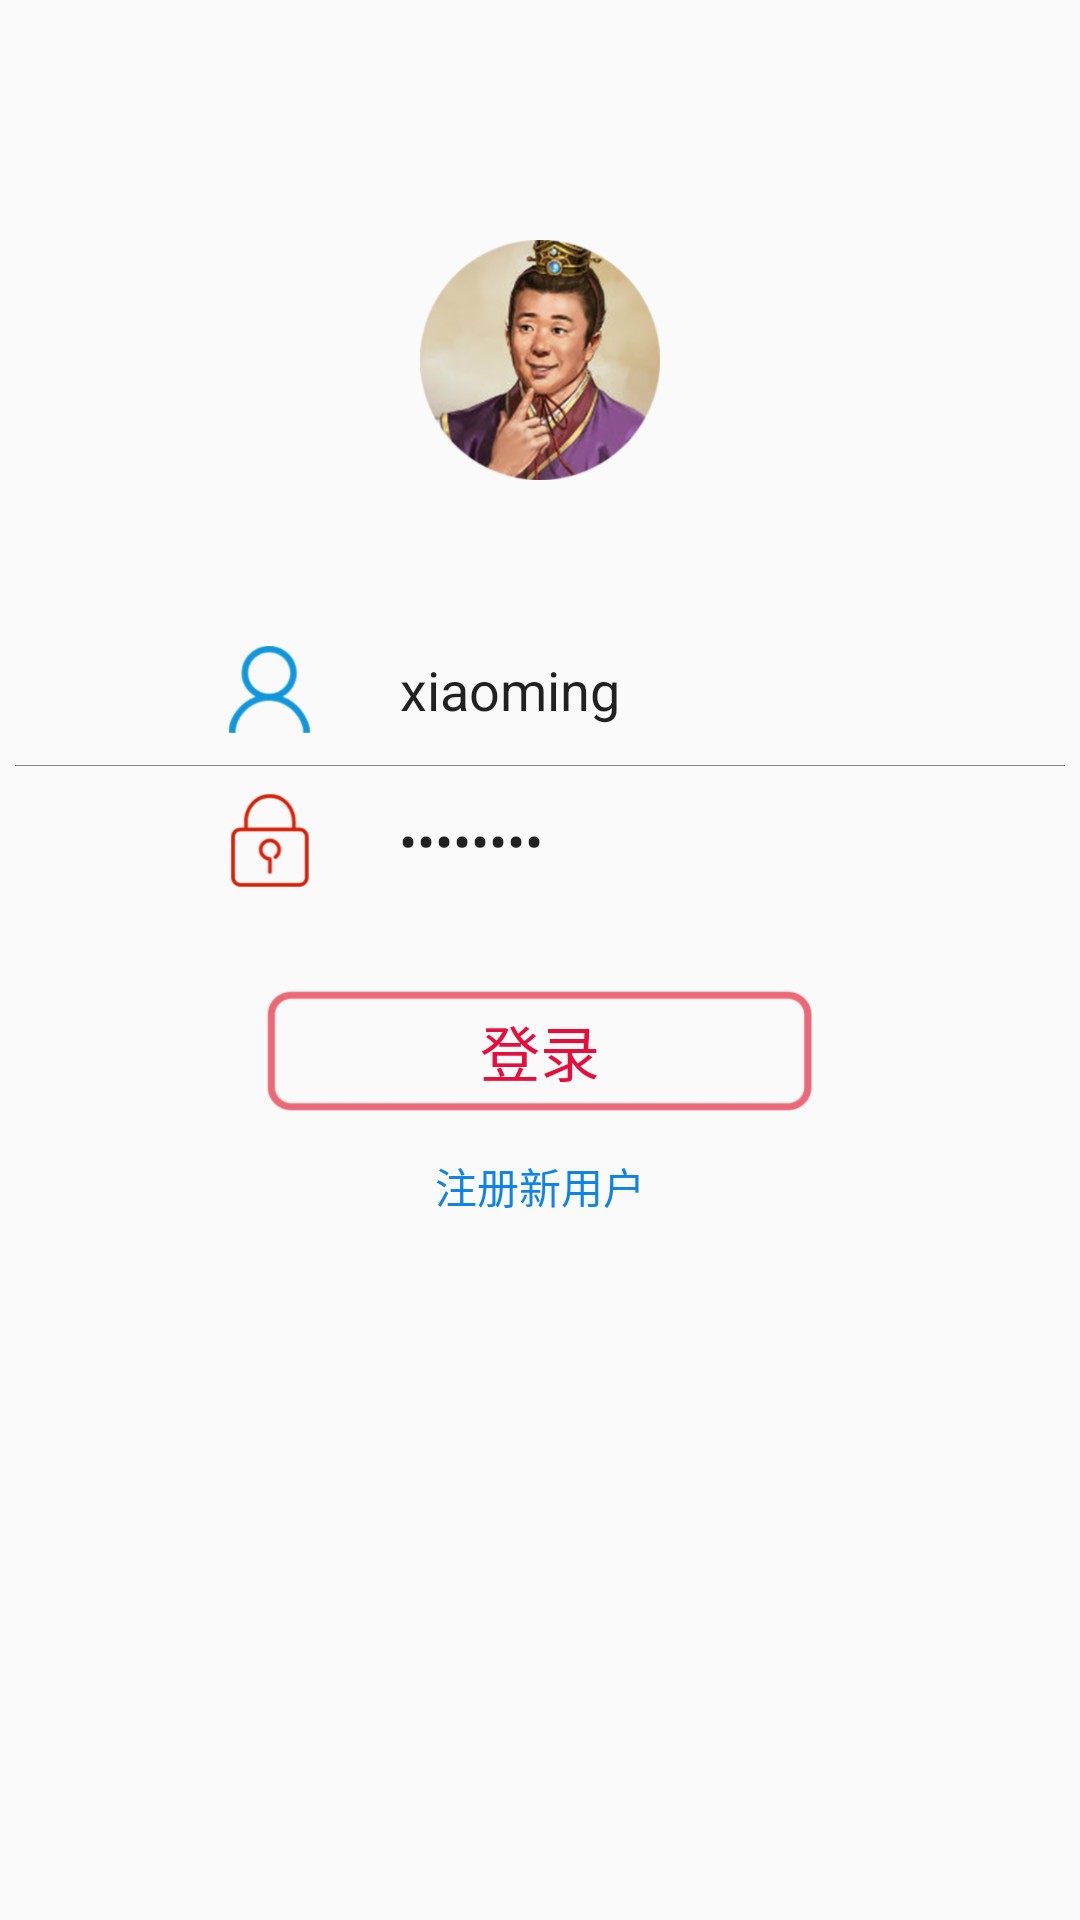

Layout XML and referenced resources for this Android screen:
<!-- AndroidManifest.xml: application theme AppTheme -->
<!-- res/layout/activity_login.xml -->
<?xml version="1.0" encoding="utf-8"?>
<LinearLayout xmlns:android="http://schemas.android.com/apk/res/android"
    xmlns:app="http://schemas.android.com/apk/res-auto"
    xmlns:tools="http://schemas.android.com/tools"
    android:layout_width="match_parent"
    android:layout_height="match_parent"
    android:orientation="vertical"
    android:gravity="center_horizontal"
    tools:context="com.example.adoulive.MainActivity">

    <ImageView
        android:layout_marginTop="80dp"
        android:layout_width="80dp"
        android:layout_height="80dp"
        android:background="@mipmap/ic_launcher"
        />

    <LinearLayout
        android:layout_marginTop="50dp"
        android:gravity="center"
        android:orientation="horizontal"
        android:layout_width="wrap_content"
        android:layout_height="wrap_content">
        <ImageView
            android:layout_width="27dp"
            android:layout_height="29dp"
            android:background="@mipmap/acount"/>
        <EditText
            android:id="@+id/et_username"
            android:layout_marginLeft="30dp"
            android:lines="1"
            android:layout_width="150dp"
            android:layout_height="40dp"
            android:background="@null"
            android:hint="请输入用户名"
            android:text="xiaoming"
            android:textSize="18sp"
            />

    </LinearLayout>
    
    <TextView
        android:layout_margin="5dp"
        android:layout_width="match_parent"
        android:layout_height="1px"
        android:background="@color/gray"
        />
    <LinearLayout
        android:gravity="center"
        android:orientation="horizontal"
        android:layout_width="wrap_content"
        android:layout_height="wrap_content">
        <ImageView
            android:layout_width="26dp"
            android:layout_height="31dp"
            android:background="@mipmap/pass"/>
        <EditText
            android:id="@+id/et_pass"
            android:layout_marginLeft="30dp"
            android:lines="1"
            android:layout_width="150dp"
            android:layout_height="40dp"
            android:background="@null"
            android:text="12345678"
            android:inputType="textPassword"
            android:hint="请输入密码"
            android:textSize="18sp"
            />
    </LinearLayout>
      <Button
          android:id="@+id/bt_regist"
          android:layout_marginTop="30dp"
          android:layout_width="182dp"
          android:layout_height="40dp"
          android:text="登录"
          android:textSize="20sp"
          android:textColor="@color/login_text"
          android:background="@mipmap/login_background"
          />
    <TextView
        android:id="@+id/tv_info"
        android:layout_width="match_parent"
        android:layout_height="50dp"
        android:text="注册新用户"
        android:gravity="center"
        android:textColor="@color/regist_bule"
        />


</LinearLayout>
<!-- resources referenced by this layout -->
<resources>
  <color name="gray">#888</color>
  <color name="login_text">#E80E3C</color>
  <color name="regist_bule">#0e84e8</color>
  <!-- mipmap acount: png bitmap (mipmap-xxhdpi, 5804 bytes) -->
  <!-- mipmap ic_launcher: png bitmap (mipmap-xxhdpi, 122304 bytes) -->
  <!-- mipmap login_background: png bitmap (mipmap-xxhdpi, 5930 bytes) -->
  <!-- mipmap pass: png bitmap (mipmap-xxhdpi, 4839 bytes) -->
  <style name="AppTheme" parent="Base.Theme.AppCompat.Light">
          
          <item name="colorPrimary">@color/colorPrimary</item>
          <item name="colorPrimaryDark">@color/colorPrimaryDark</item>
          <item name="colorAccent">@color/colorAccent</item>
          <item name="windowNoTitle">true</item>
          <item name="windowActionBar">false</item>
      </style>
  <color name="colorPrimary">#3F51B5</color>
  <color name="colorPrimaryDark">#303F9F</color>
  <color name="colorAccent">#FF4081</color>
</resources>
